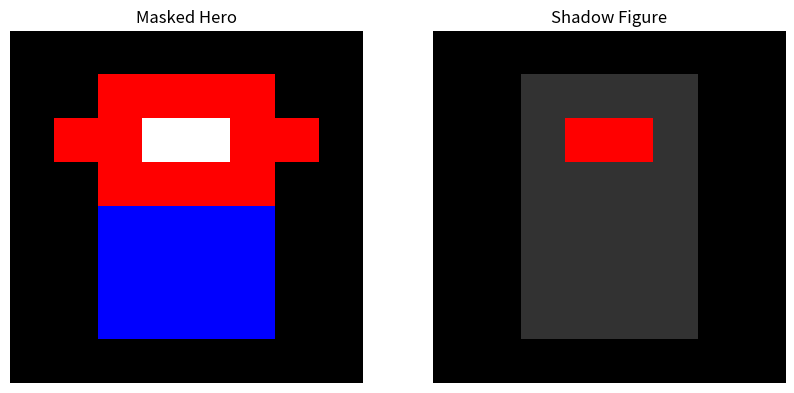

Recreate this plot in Python.
import numpy as np
import matplotlib.pyplot as plt

# Define a function to create pixel art for Masked Hero
def create_masked_hero():
    # Create an 8x8 grid of RGB values
    hero = np.zeros((8, 8, 3), dtype=int)
    
    # Colors
    mask_color = [255, 0, 0]  # Red mask
    body_color = [0, 0, 255]  # Blue body
    eye_color = [255, 255, 255]  # White eyes
    
    # Design the mask
    hero[1, 2:6] = mask_color
    hero[2, 1:7] = mask_color
    hero[3, 2:6] = mask_color
    
    # Design the eyes
    hero[2, 3] = eye_color
    hero[2, 4] = eye_color
    
    # Design the body
    hero[4:7, 2:6] = body_color
    
    return hero

# Define a function to create pixel art for Shadow Figure
def create_shadow_figure():
    # Create an 8x8 grid of RGB values
    shadow = np.zeros((8, 8, 3), dtype=int)
    
    # Color
    shadow_color = [50, 50, 50]  # Dark grey shadow
    eye_color = [255, 0, 0]  # Red eyes
    
    # Design the shadow figure
    shadow[1:7, 2:6] = shadow_color
    shadow[2, 3:5] = [0, 0, 0]  # Eye sockets
    
    # Design the eyes
    shadow[2, 3] = eye_color
    shadow[2, 4] = eye_color
    
    return shadow

# Create the characters
masked_hero = create_masked_hero()
shadow_figure = create_shadow_figure()

# Plot the characters
fig, axes = plt.subplots(1, 2, figsize=(10, 5))

axes[0].imshow(masked_hero, interpolation='nearest')
axes[0].set_title('Masked Hero')
axes[0].axis('off')

axes[1].imshow(shadow_figure, interpolation='nearest')
axes[1].set_title('Shadow Figure')
axes[1].axis('off')

plt.show()
